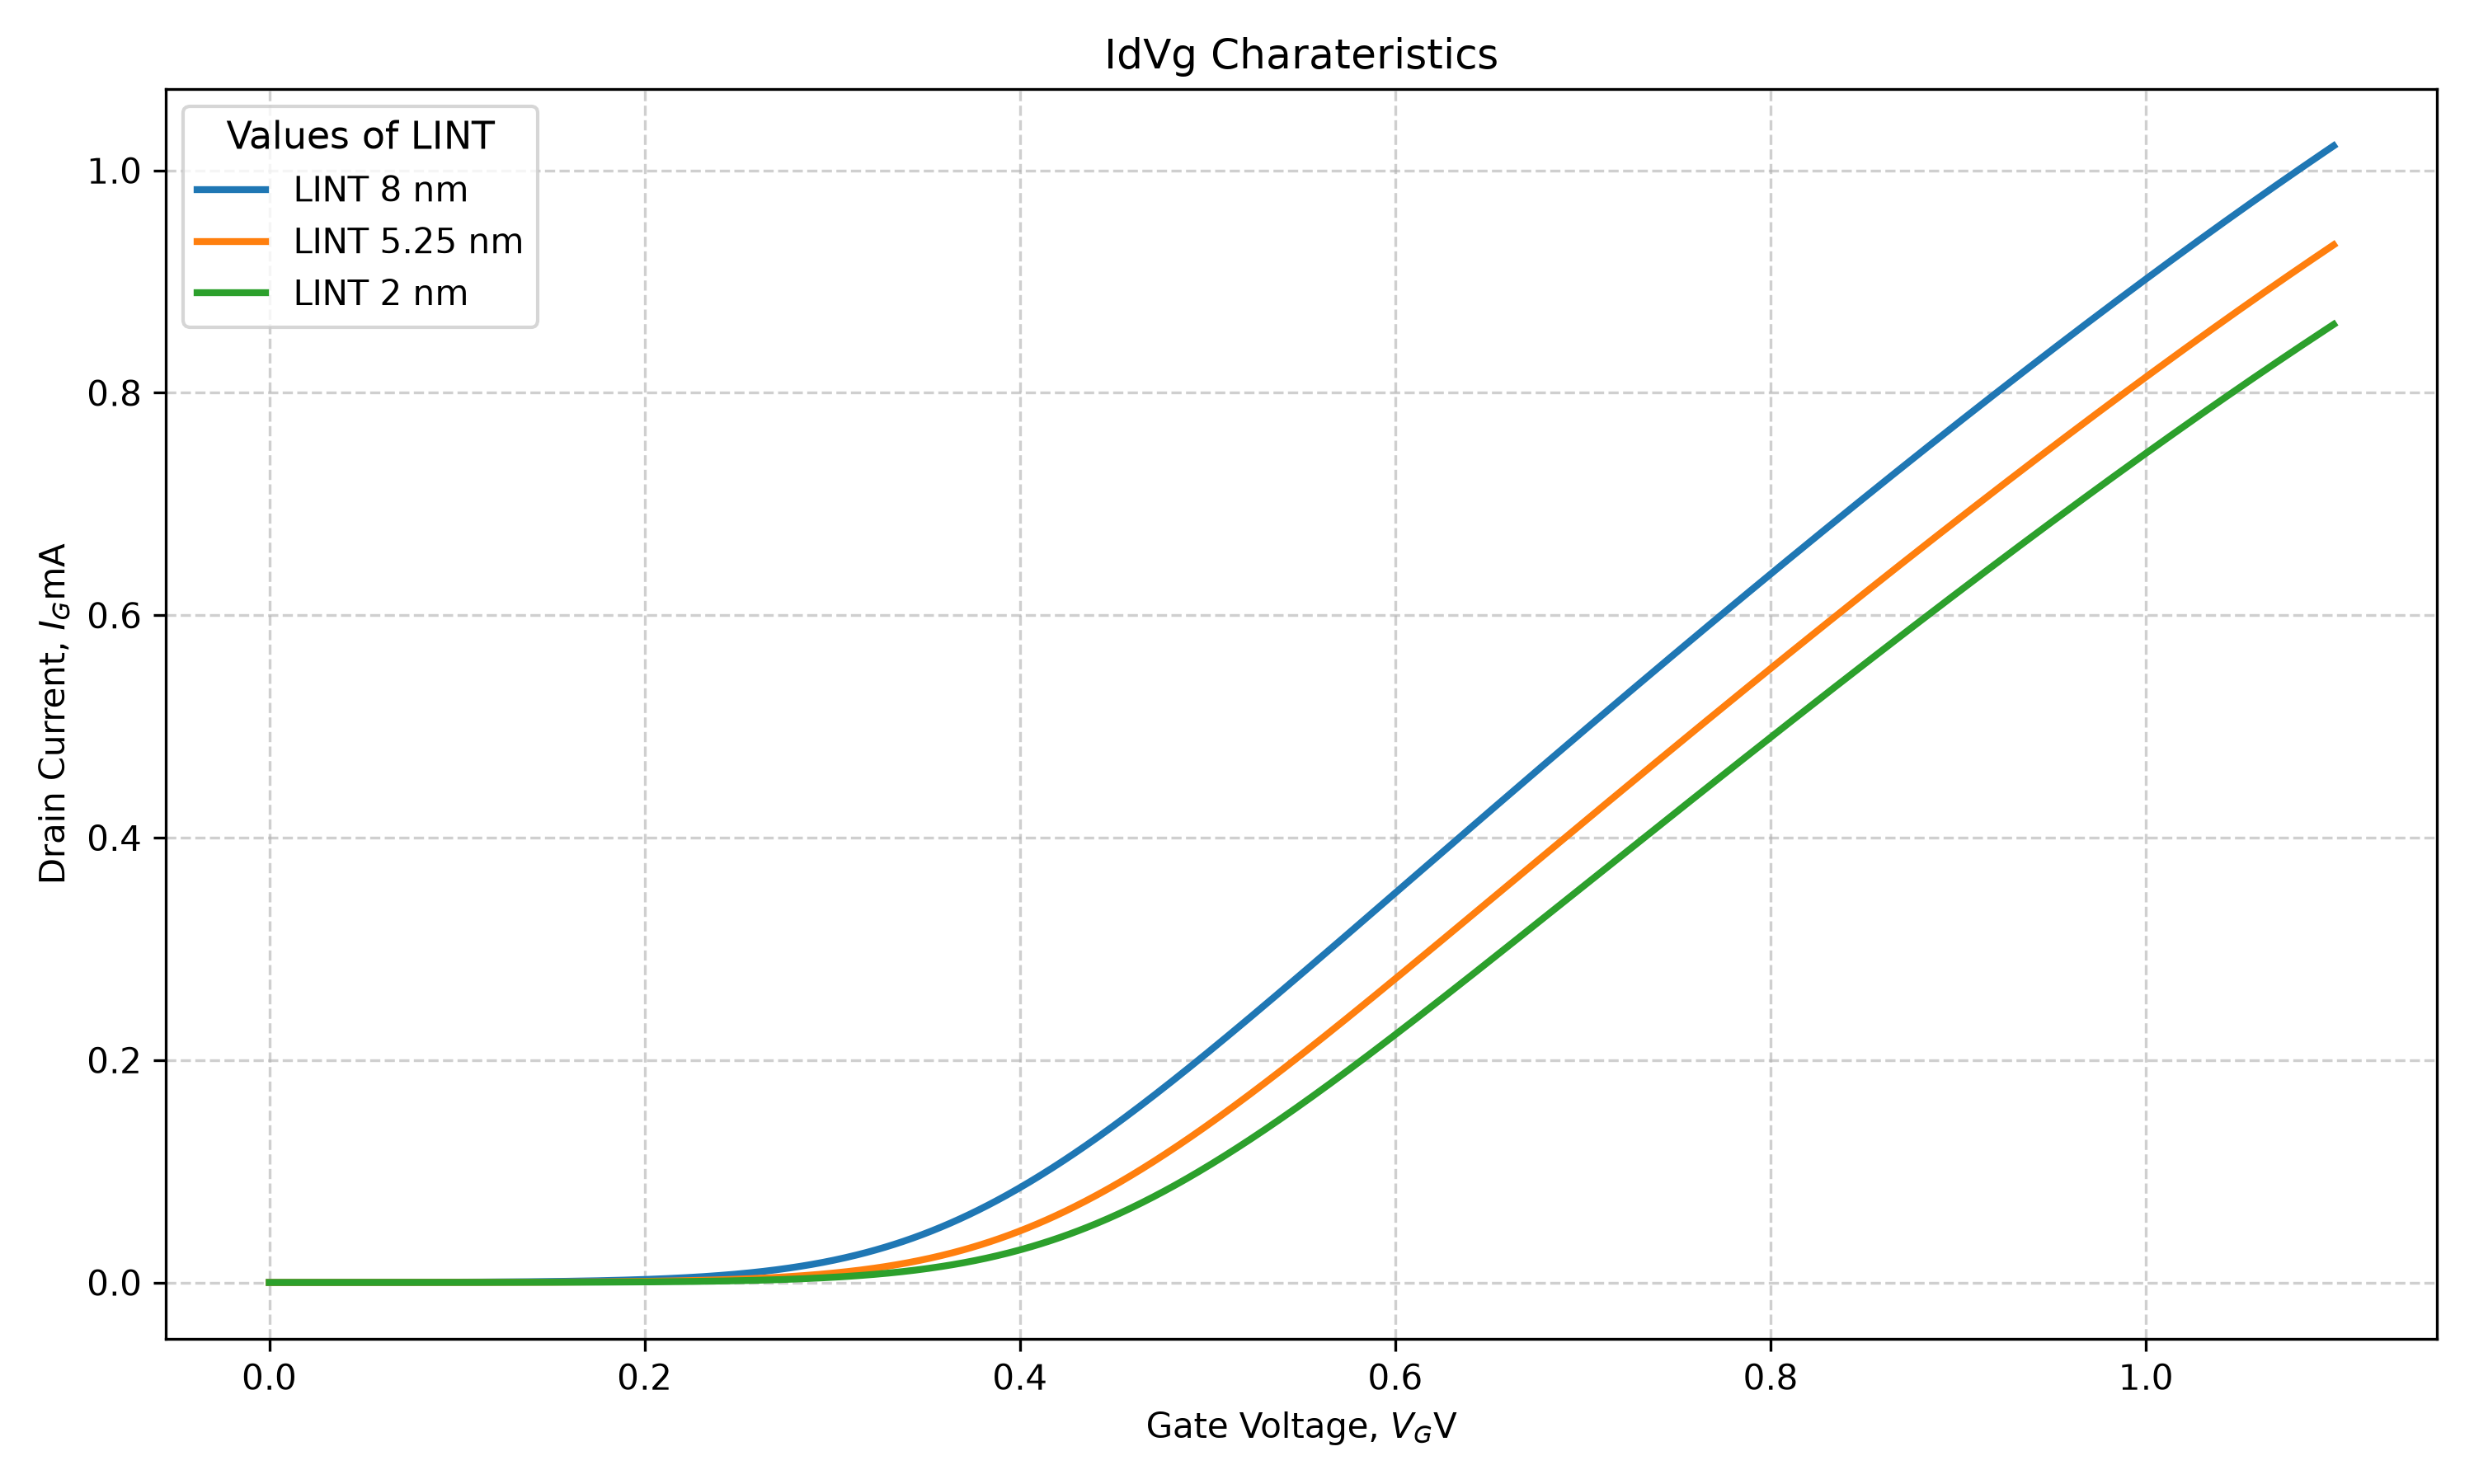

Python code for this plot:
import pandas as pd
import matplotlib.pyplot as plt
import numpy as np

file_path = 'E5/5/Id_Vg.txt'

df = pd.read_csv(file_path, sep='\t')

print(df.head())
print(df.columns)
print(df.shape)
print(df.describe())

Vg_def = df['Vg1']
Id_def = df['Id(Default1)']
Id_def_mA = Id_def*1000

Vg_high = df['Vg1']
Id_high = df['Id(High1)']
Id_high_mA = Id_high*1000

Vg_low = df['Vg1']
Id_low = df['Id(Low1)']
Id_low_mA = Id_low*1000

# Select the approximately linear region

# ------------------------------------------------------------

# Example: choose the region manually

mask = (Vg_high >= 0.5) & (Vg_high <= 0.9)

Vg_high_fit = Vg_high[mask]

Id_high_fit = Id_high[mask]

# ------------------------------------------------------------

# Linear fit: ID = m*VGS + c

# ------------------------------------------------------------

m, c = np.polyfit(Vg_high_fit, Id_high_fit, 1)

# Threshold voltage = x-intercept

Vth_high = -c / m

mask = (Vg_def >= 0.5) & (Vg_def <= 0.8)

Vg_def_fit = Vg_def[mask]

Id_def_fit = Id_def[mask]
m, c = np.polyfit(Vg_def_fit, Id_def_fit, 1)
Vth_def = -c / m

mask = (Vg_low >= 0.6) & (Vg_low <= 0.9)

Vg_low_fit = Vg_low[mask]

Id_low_fit = Id_low[mask]
m, c = np.polyfit(Vg_low_fit, Id_low_fit, 1)
Vth_low = -c / m

print(f"Threshold Voltage(LINT 8 nm) = {Vth_high:.4f} V")
print(f"Threshold Voltage(LINT 5.25 nm) = {Vth_def:.4f} V")
print(f"Threshold Voltage(LINT 2 nm) = {Vth_low:.4f} V")


Ion_high = df.loc[df['Vg1'] == 1.1, 'Id(High1)'].iloc[0]
Ioff_high = df.loc[df['Vg1'] == 0.0, 'Id(High1)'].iloc[0]

Ion_def = df.loc[df['Vg1'] == 1.1, 'Id(Default1)'].iloc[0]
Ioff_def = df.loc[df['Vg1'] == 0.0, 'Id(Default1)'].iloc[0]

# Default
Ion_low = df.loc[df['Vg1'] == 1.1, 'Id(Low1)'].iloc[0]
Ioff_low = df.loc[df['Vg1'] == 0.0, 'Id(Low1)'].iloc[0]

# Print results in microamperes
print("\n--- I_ON and I_OFF ---")

print(f"LINT 8 nm")
print(f"I_ON  = {Ion_high * 1e6:.6f} µA")
print(f"I_OFF = {Ioff_high * 1e6:.6f} µA")

print(f"\nLINT 5.25 nm")
print(f"I_ON  = {Ion_def * 1e6:.6f} µA")
print(f"I_OFF = {Ioff_def * 1e6:.6f} µA")

print(f"\nLINT 8 nm")
print(f"I_ON  = {Ion_low * 1e6:.6f} µA")
print(f"I_OFF = {Ioff_low * 1e6:.6f} µA")

plt.figure(1, figsize=(10,6))

plt.plot(
    Vg_high,
    Id_high_mA,
    linewidth=2,
    label = 'LINT 8 nm'
)
plt.plot(
    Vg_def,
    Id_def_mA,
    linewidth=2,
    label = 'LINT 5.25 nm'
)
plt.plot(
    Vg_low,
    Id_low_mA,
    linewidth=2,
    label = 'LINT 2 nm'
)
plt.title('IdVg Charateristics')
plt.xlabel('Gate Voltage, $V_G$V')
plt.ylabel('Drain Current, $I_G$mA')
plt.legend(title='Values of LINT', loc ='upper left', title_fontsize='11', fontsize='10')
plt.grid(True, linestyle='--', alpha =0.6)
plt.tight_layout()
plt.savefig('E5/5/Id_Vg.png', dpi =300)
plt.show()
